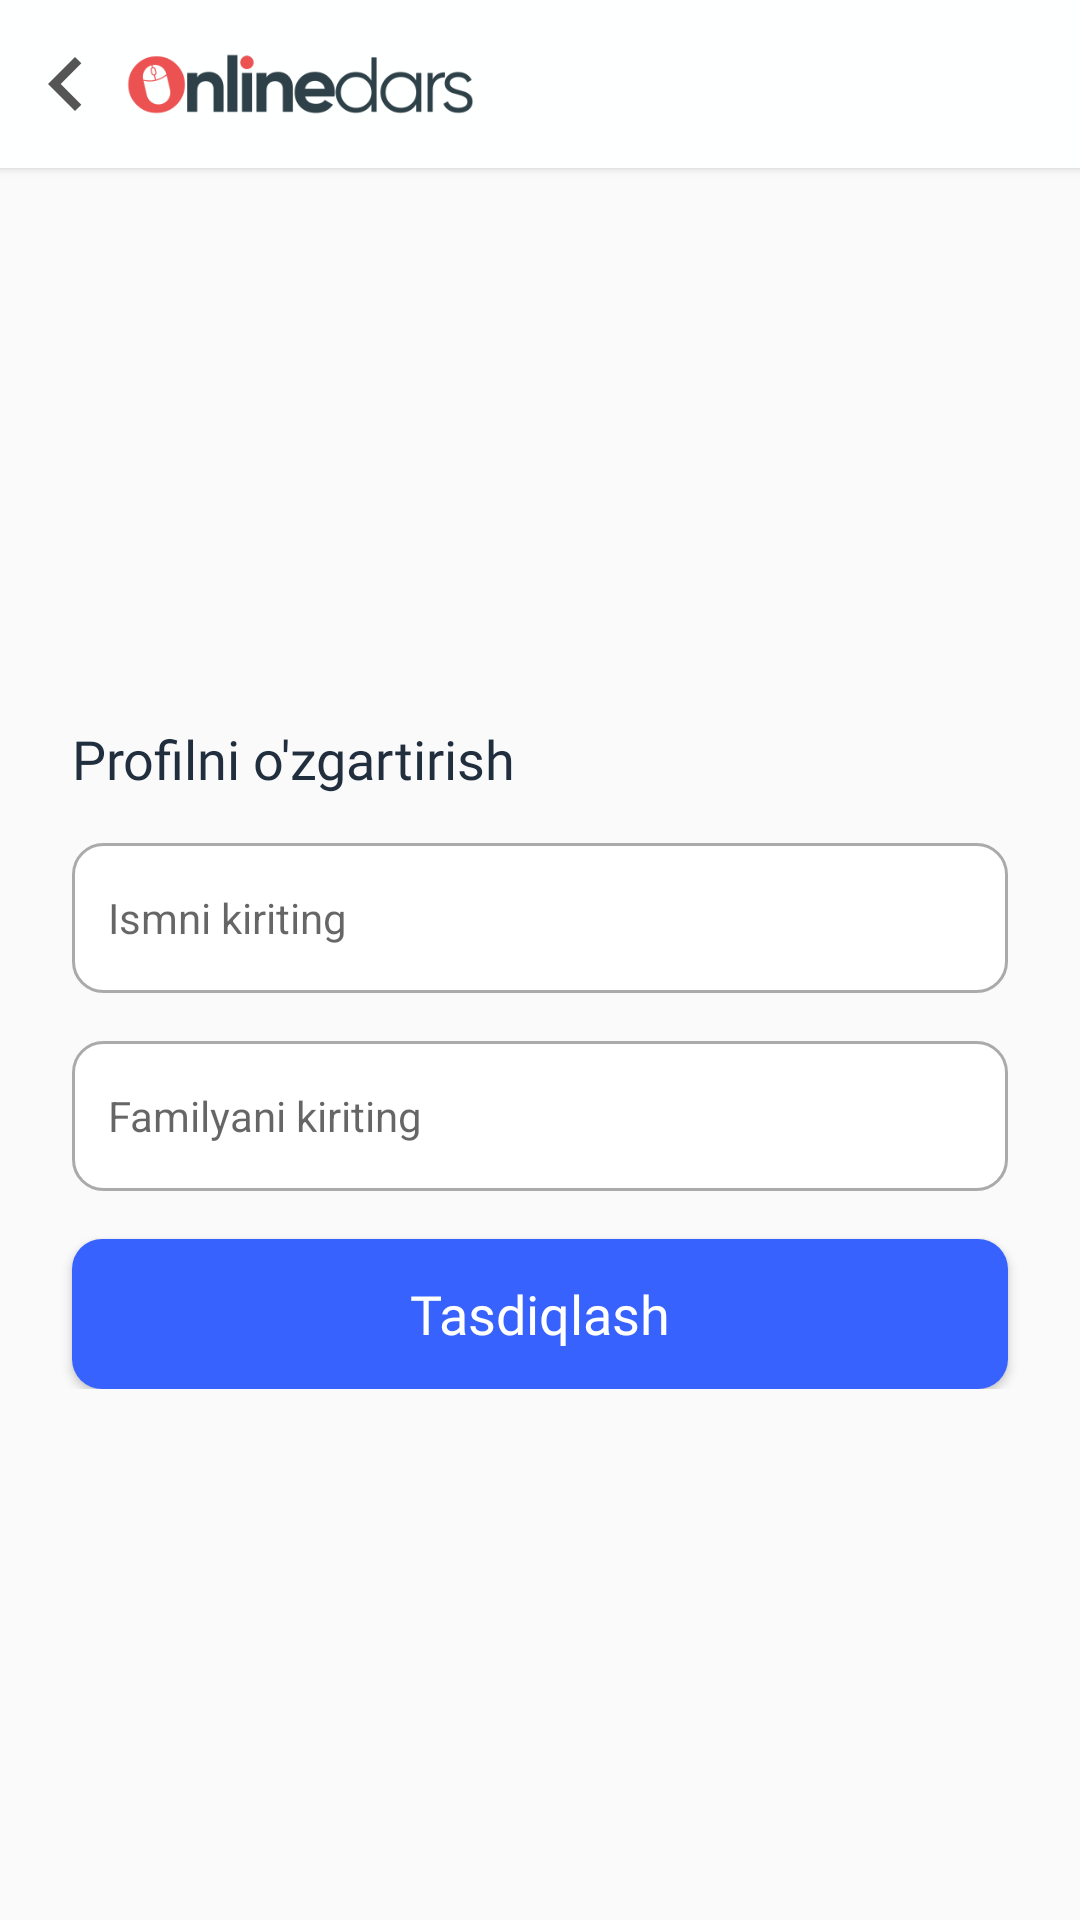

Produce the Android XML layout that renders to this screen, including the resource entries it uses.
<!-- AndroidManifest.xml: application theme Theme.KotlinBotNav -->
<!-- res/layout/activity_edit_profile.xml -->
<?xml version="1.0" encoding="utf-8"?>
<RelativeLayout xmlns:android="http://schemas.android.com/apk/res/android"
    xmlns:app="http://schemas.android.com/apk/res-auto"
    xmlns:tools="http://schemas.android.com/tools"
    android:layout_width="match_parent"
    android:layout_height="match_parent"
    tools:context=".activity.EditProfileActivity">

    <include layout="@layout/toolbar_activity"/>

    <ScrollView
        android:layout_width="match_parent"
        android:layout_height="match_parent"
        android:layout_marginTop="?attr/actionBarSize">

        <LinearLayout
            android:id="@+id/llContent"
            android:layout_width="match_parent"
            android:layout_height="match_parent"
            android:layout_gravity="center"
            android:paddingHorizontal="16dp"
            android:orientation="vertical"
            android:visibility="visible"
            tools:ignore="ScrollViewSize,UselessParent">

            <TextView
                android:layout_width="wrap_content"
                android:layout_height="wrap_content"
                android:text="Profilni o'zgartirish"
                android:textSize="18sp"
                android:layout_margin="8dp"
                android:textColor="#202E3E"
                android:fontFamily="@font/google_sans_medium"/>

            <EditText
                android:id="@+id/etFirstName"
                android:layout_width="match_parent"
                android:layout_height="50dp"
                android:layout_margin="8dp"
                android:background="@drawable/input_edit_text"
                android:drawableStart="@drawable/name_icon"
                android:drawablePadding="12dp"
                android:ems="10"
                android:hint="Ismni kiriting"
                android:inputType="text"
                android:paddingHorizontal="12dp"
                android:textSize="14sp"
                tools:ignore="Autofill,HardcodedText" />

            <EditText
                android:id="@+id/etLastName"
                android:layout_width="match_parent"
                android:layout_height="50dp"
                android:layout_margin="8dp"
                android:background="@drawable/input_edit_text"
                android:drawableStart="@drawable/name_icon"
                android:drawablePadding="12dp"
                android:ems="10"
                android:hint="Familyani kiriting"
                android:inputType="text"
                android:paddingStart="12dp"
                android:paddingEnd="12dp"
                android:textSize="14sp"
                tools:ignore="Autofill,HardcodedText" />

            <Button
                android:id="@+id/btnChangeProfile"
                android:layout_width="match_parent"
                android:layout_height="50dp"
                android:layout_marginTop="8dp"
                android:layout_marginStart="8dp"
                android:layout_marginEnd="8dp"
                android:text="Tasdiqlash"
                android:textSize="18sp"
                android:textColor="@color/white"
                android:fontFamily="@font/google_sans_bold"
                android:background="@drawable/submit_button"
                tools:ignore="HardcodedText"
                android:textAllCaps="false"/>

        </LinearLayout>

    </ScrollView>

    <com.airbnb.lottie.LottieAnimationView
        android:id="@+id/lottieAnimationView"
        android:layout_width="200dp"
        android:layout_height="200dp"
        android:visibility="gone"
        android:layout_centerInParent="true"
        app:lottie_autoPlay="true"
        app:lottie_loop="true"
        app:lottie_rawRes="@raw/loading"/>

</RelativeLayout>
<!-- res/layout/toolbar_activity.xml (included above) -->
<?xml version="1.0" encoding="utf-8"?>
<androidx.appcompat.widget.Toolbar
    xmlns:android="http://schemas.android.com/apk/res/android"
    xmlns:app="http://schemas.android.com/apk/res-auto"
    xmlns:tools="http://schemas.android.com/tools"
    android:layout_width="match_parent"
    android:layout_height="wrap_content"
    app:contentInsetStart="0dp"
    android:background="#FEFFFF"
    android:elevation="2dp">

    <RelativeLayout
        android:layout_width="match_parent"
        android:layout_height="wrap_content">

        <ImageView
            android:id="@+id/ivBack"
            android:layout_width="36dp"
            android:layout_height="36dp"
            android:layout_centerVertical="true"
            android:layout_marginStart="4dp"
            android:src="@drawable/ic_baseline_chevron_left_24_toolbar"
            android:clickable="true"
            android:background="?actionBarItemBackground"/>

        <ImageView
            android:id="@+id/ivLogo"
            android:layout_width="120dp"
            android:layout_height="50dp"
            android:layout_centerVertical="true"
            android:src="@drawable/logo_onlinedars"
            android:layout_toEndOf="@id/ivBack" />

    </RelativeLayout>

</androidx.appcompat.widget.Toolbar>
<!-- resources referenced by this layout -->
<resources>
  <color name="white">#FFFFFFFF</color>
  <!-- drawable ic_baseline_chevron_left_24_toolbar (drawable) -->
  <vector xmlns:android="http://schemas.android.com/apk/res/android"
      android:width="24dp"
      android:height="24dp"
      android:viewportWidth="24"
      android:viewportHeight="24"
      android:tint="#555">
    <path
        android:fillColor="@android:color/white"
        android:pathData="M15.41,7.41L14,6l-6,6 6,6 1.41,-1.41L10.83,12z"/>
  </vector>
  <!-- drawable input_edit_text (drawable) -->
  <?xml version="1.0" encoding="utf-8"?>
  <selector xmlns:android="http://schemas.android.com/apk/res/android">
      <item android:state_enabled="true"
          android:state_focused="true">
          <shape android:shape="rectangle">
              <solid android:color="@color/white"/>
              <corners android:radius="10dp"/>
              <stroke android:color="@color/purple_500"
                  android:width="1dp"/>
          </shape>
      </item>
  
      <item android:state_enabled="true">
          <shape android:shape="rectangle">
              <solid android:color="@color/white"/>
              <corners android:radius="10dp"/>
              <stroke android:color="#aaa"
                  android:width="1dp"/>
          </shape>
      </item>
  </selector>
  <!-- drawable logo_onlinedars: png bitmap (drawable, 7477 bytes) -->
  <!-- drawable name_icon (drawable) -->
  <?xml version="1.0" encoding="utf-8"?>
  <selector xmlns:android="http://schemas.android.com/apk/res/android">
      <item android:state_focused="true"
          android:drawable="@drawable/ic_baseline_account_circle_24"/>
      <item android:state_focused="false"
          android:drawable="@drawable/ic_baseline_account_circle_24_2"/>
  </selector>
  <!-- drawable submit_button (drawable) -->
  <?xml version="1.0" encoding="utf-8"?>
  <selector xmlns:android="http://schemas.android.com/apk/res/android">
      <item>
          <shape android:shape="rectangle">
              <solid android:color="@color/purple_500"/>
              <corners android:radius="10dp"/>
          </shape>
      </item>
  </selector>
  <style name="Theme.KotlinBotNav" parent="Theme.AppCompat.Light.NoActionBar">
          
          <item name="colorPrimary">@color/purple_500</item>
          <item name="colorPrimaryDark">@color/purple_700</item>
  
          <item name="colorAccent">@color/purple_500</item>
  
          
          <item name="android:statusBarColor">@android:color/white</item>
          <item name="android:windowLightStatusBar" tools:ignore="NewApi">true</item>
      </style>
  <color name="purple_500">#3762fe</color>
  <!-- drawable ic_baseline_account_circle_24 (drawable) -->
  <vector xmlns:android="http://schemas.android.com/apk/res/android"
      android:width="24dp"
      android:height="24dp"
      android:viewportWidth="24"
      android:viewportHeight="24"
      android:tint="@color/purple_500">
    <path
        android:fillColor="@android:color/white"
        android:pathData="M12,2C6.48,2 2,6.48 2,12s4.48,10 10,10 10,-4.48 10,-10S17.52,2 12,2zM12,5c1.66,0 3,1.34 3,3s-1.34,3 -3,3 -3,-1.34 -3,-3 1.34,-3 3,-3zM12,19.2c-2.5,0 -4.71,-1.28 -6,-3.22 0.03,-1.99 4,-3.08 6,-3.08 1.99,0 5.97,1.09 6,3.08 -1.29,1.94 -3.5,3.22 -6,3.22z"/>
  </vector>
  <color name="purple_700">#FF3700B3</color>
</resources>
